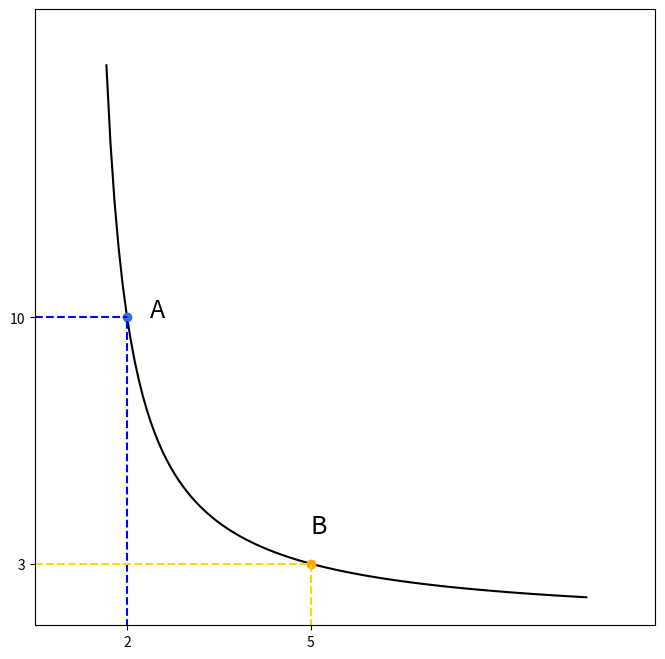
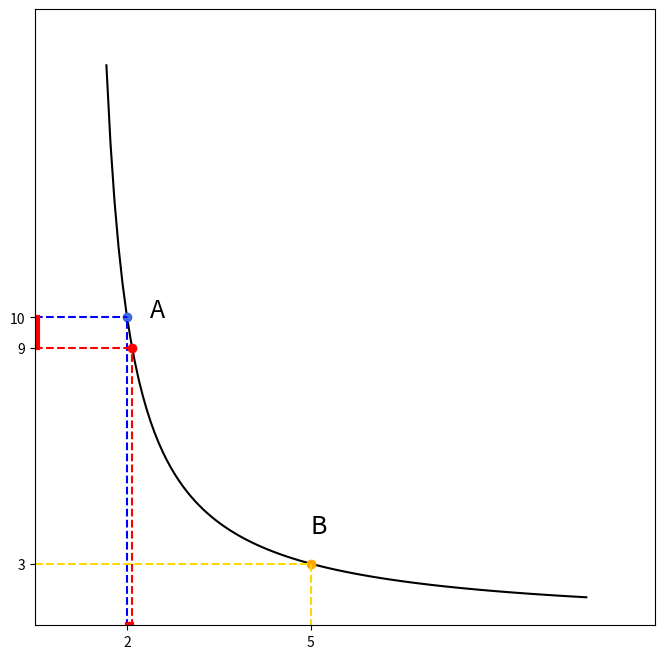
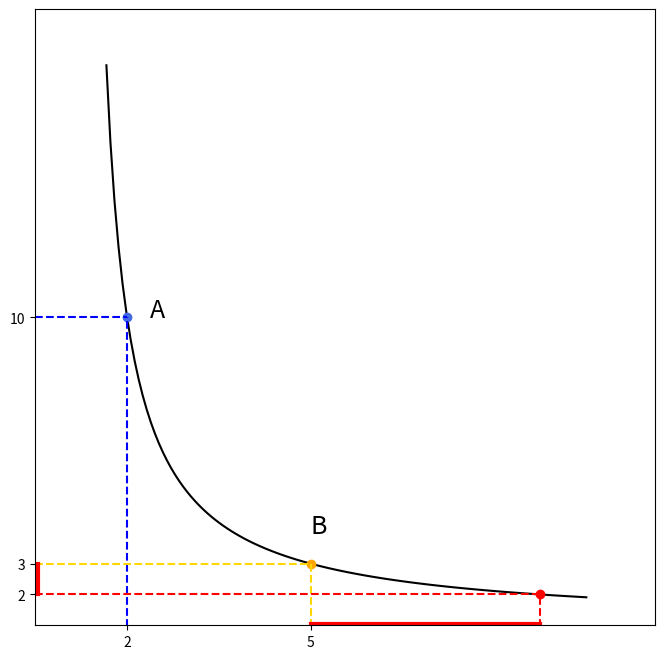

The script that saved these images, in order:
# -*- coding: utf-8 -*-
"""
Created on Sun Dec  9 23:45:35 2018

[redacted]
"""

# -*- coding: utf-8 -*-
"""
Spyder Editor

This is a temporary script file.
"""
#%%

import numpy as np
import matplotlib.pyplot as plt
import math

plt.figure(figsize = (8,8),dpi = 100)
x = np.linspace(1.1,22,num=120)
y = 20/(x)

plt.plot(x,y,color = 'k')


plt.xlim(-2,25)
plt.ylim(-0,20)

plt.yticks([2,10],["3","10"])
plt.xticks([2,10],["2","5"])

# 画点
plt.plot(2,10,'o',color = 'royalblue')
plt.plot(10,2,'o',color = 'orange')

#plt.plot(2.23,9,'o',color = 'red')
# 画虚线
Asx = [2,2]
Asy = [-2,10]
Ahx = [-2,2]
Ahy = [10,10]
plt.plot(Asx,Asy,'--',color = 'b')
plt.plot(Ahx,Ahy,'--',color = 'b')

Asx = [10,10]
Asy = [-2,2]
Ahx = [-2,10]
Ahy = [2,2]
plt.plot(Asx,Asy,'--',color = 'gold')
plt.plot(Ahx,Ahy,'--',color = 'gold')

#Asx = [2.23,2.23]
#Asy = [-2,9]
#Ahx = [-2,2.23]
#Ahy = [9,9]
#plt.plot(Asx,Asy,'--',color = 'red')
#plt.plot(Ahx,Ahy,'--',color = 'red')
#hx_x = [2,2.23]
#hx_y = [0.05,0.05]
#hy_x = [-1.9,-1.9]
#hy_y = [9,10]
#plt.plot(hx_x,hx_y,'r-',linewidth = 3)
#plt.plot(hy_x,hy_y,'r-',linewidth = 3)




plt.annotate('A',xy=[2,10],xytext = [3,10],fontsize = 18)
plt.annotate('B',xy = [10,2],xytext =[10,3],fontsize = 18)
#plt.annotate('I1',xy = [15,5],xytext = [15,5],fontsize = 18)



plt.show()


#%%

import numpy as np
import matplotlib.pyplot as plt
import math

plt.figure(figsize = (8,8),dpi = 100)
x = np.linspace(1.1,22,num=120)
y = 20/(x)

plt.plot(x,y,color = 'k')


plt.xlim(-2,25)
plt.ylim(-0,20)

plt.yticks([2,9,10],["3","9","10"])
plt.xticks([2,10],["2","5"])

# 画点
plt.plot(2,10,'o',color = 'royalblue')
plt.plot(10,2,'o',color = 'orange')

plt.plot(2.23,9,'o',color = 'red')
# 画虚线
Asx = [2,2]
Asy = [-2,10]
Ahx = [-2,2]
Ahy = [10,10]
plt.plot(Asx,Asy,'--',color = 'b')
plt.plot(Ahx,Ahy,'--',color = 'b')

Asx = [10,10]
Asy = [-2,2]
Ahx = [-2,10]
Ahy = [2,2]
plt.plot(Asx,Asy,'--',color = 'gold')
plt.plot(Ahx,Ahy,'--',color = 'gold')

Asx = [2.23,2.23]
Asy = [-2,9]
Ahx = [-2,2.23]
Ahy = [9,9]
plt.plot(Asx,Asy,'--',color = 'red')
plt.plot(Ahx,Ahy,'--',color = 'red')
hx_x = [2,2.23]
hx_y = [0.05,0.05]
hy_x = [-1.9,-1.9]
hy_y = [9,10]
plt.plot(hx_x,hx_y,'r-',linewidth = 3)
plt.plot(hy_x,hy_y,'r-',linewidth = 3)




plt.annotate('A',xy=[2,10],xytext = [3,10],fontsize = 18)
plt.annotate('B',xy = [10,2],xytext =[10,3],fontsize = 18)
#plt.annotate('I1',xy = [15,5],xytext = [15,5],fontsize = 18)



plt.show()

#%% 图3

import numpy as np
import matplotlib.pyplot as plt
import math

plt.figure(figsize = (8,8),dpi = 100)
x = np.linspace(1.1,22,num=120)
y = 20/(x)

plt.plot(x,y,color = 'k')


plt.xlim(-2,25)
plt.ylim(-0,20)

plt.yticks([1,2,10],["2","3","10"])
plt.xticks([2,10],["2","5"])

# 画点
plt.plot(2,10,'o',color = 'royalblue')
plt.plot(10,2,'o',color = 'orange')

plt.plot(20,1,'o',color = 'red')
# 画虚线
Asx = [2,2]
Asy = [-2,10]
Ahx = [-2,2]
Ahy = [10,10]
plt.plot(Asx,Asy,'--',color = 'b')
plt.plot(Ahx,Ahy,'--',color = 'b')

Asx = [10,10]
Asy = [-2,2]
Ahx = [-2,10]
Ahy = [2,2]
plt.plot(Asx,Asy,'--',color = 'gold')
plt.plot(Ahx,Ahy,'--',color = 'gold')

Asx = [20,20]
Asy = [-2,1]
Ahx = [-2,20]
Ahy = [1,1]
plt.plot(Asx,Asy,'--',color = 'red')
plt.plot(Ahx,Ahy,'--',color = 'red')
hx_x = [10,20]
hx_y = [0.05,0.05]
hy_x = [-1.9,-1.9]
hy_y = [1,2]
plt.plot(hx_x,hx_y,'r-',linewidth = 3)
plt.plot(hy_x,hy_y,'r-',linewidth = 3)




plt.annotate('A',xy=[2,10],xytext = [3,10],fontsize = 18)
plt.annotate('B',xy = [10,2],xytext =[10,3],fontsize = 18)
#plt.annotate('I1',xy = [15,5],xytext = [15,5],fontsize = 18)



plt.show()